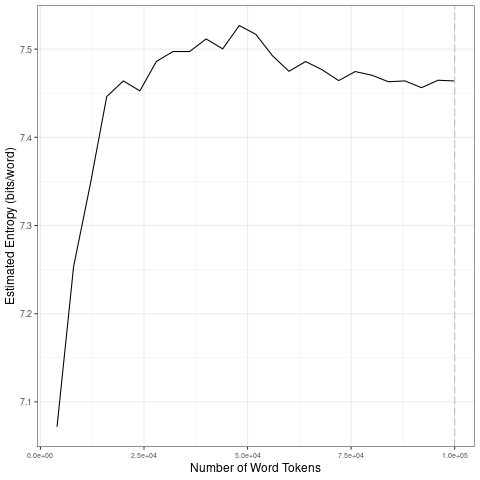

The data file committed next to this chart (first rows):
file, entropy.Corpus.Size, entropy.Entropy, sd.Corpus.Size, sd.SD
data/covid-clean/2020_by_en/2020-05-25_t…, 4000, 7.072, 20000, 0.1607
data/covid-clean/2020_by_en/2020-05-25_t…, 8000, 7.253, 40000, 0.0222
data/covid-clean/2020_by_en/2020-05-25_t…, 12000, 7.346, 60000, 0.02035
data/covid-clean/2020_by_en/2020-05-25_t…, 16000, 7.446, 80000, 0.007973
data/covid-clean/2020_by_en/2020-05-25_t…, 20000, 7.464, 1e+05, 0.003469
data/covid-clean/2020_by_en/2020-05-25_t…, 24000, 7.453, 20000, 0.1607
data/covid-clean/2020_by_en/2020-05-25_t…, 28000, 7.486, 40000, 0.0222
data/covid-clean/2020_by_en/2020-05-25_t…, 32000, 7.497, 60000, 0.02035
data/covid-clean/2020_by_en/2020-05-25_t…, 36000, 7.497, 80000, 0.007973
data/covid-clean/2020_by_en/2020-05-25_t…, 40000, 7.512, 1e+05, 0.003469
data/covid-clean/2020_by_en/2020-05-25_t…, 44000, 7.5, 20000, 0.1607
data/covid-clean/2020_by_en/2020-05-25_t…, 48000, 7.527, 40000, 0.0222
data/covid-clean/2020_by_en/2020-05-25_t…, 52000, 7.517, 60000, 0.02035
data/covid-clean/2020_by_en/2020-05-25_t…, 56000, 7.493, 80000, 0.007973
data/covid-clean/2020_by_en/2020-05-25_t…, 60000, 7.475, 1e+05, 0.003469
data/covid-clean/2020_by_en/2020-05-25_t…, 64000, 7.486, 20000, 0.1607
data/covid-clean/2020_by_en/2020-05-25_t…, 68000, 7.477, 40000, 0.0222
data/covid-clean/2020_by_en/2020-05-25_t…, 72000, 7.464, 60000, 0.02035
data/covid-clean/2020_by_en/2020-05-25_t…, 76000, 7.475, 80000, 0.007973
data/covid-clean/2020_by_en/2020-05-25_t…, 80000, 7.47, 1e+05, 0.003469
data/covid-clean/2020_by_en/2020-05-25_t…, 84000, 7.463, 20000, 0.1607
data/covid-clean/2020_by_en/2020-05-25_t…, 88000, 7.464, 40000, 0.0222
data/covid-clean/2020_by_en/2020-05-25_t…, 92000, 7.456, 60000, 0.02035
data/covid-clean/2020_by_en/2020-05-25_t…, 96000, 7.465, 80000, 0.007973
data/covid-clean/2020_by_en/2020-05-25_t…, 1e+05, 7.464, 1e+05, 0.003469
